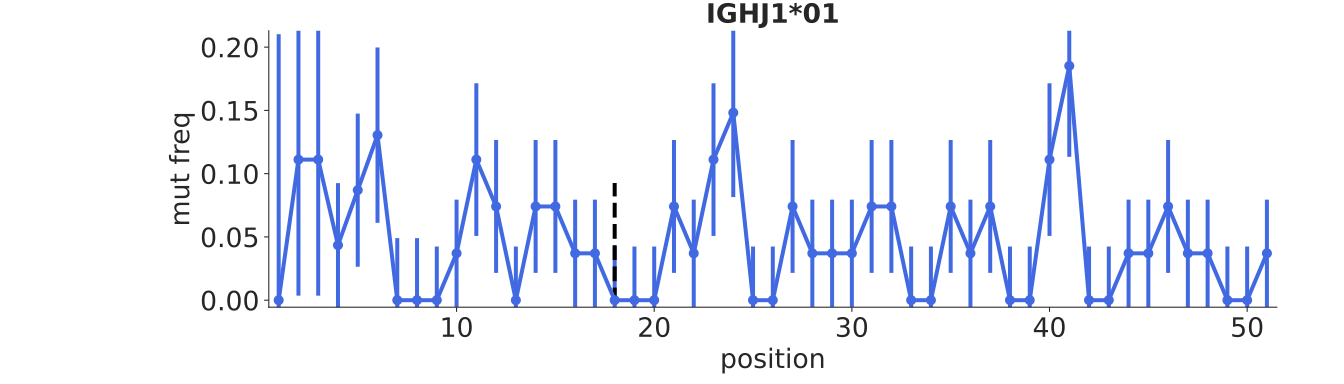

The data file committed next to this chart (first rows):
bin_low_edge, contents, binlabel, error
-0.5, 0.0, , 0.0
0.5, 0.0, , 0.2102
1.5, 0.1111, , 0.1076
2.5, 0.1111, , 0.1076
3.5, 0.04348, , 0.04902
4.5, 0.08696, , 0.06051
5.5, 0.1304, , 0.06927
6.5, 0.0, , 0.04902
7.5, 0.0, , 0.04902
8.5, 0.0, , 0.04239
9.5, 0.03704, , 0.04239
10.5, 0.1111, , 0.06034
11.5, 0.07407, , 0.05252
12.5, 0.0, , 0.04239
13.5, 0.07407, , 0.05252
14.5, 0.07407, , 0.05252
15.5, 0.03704, , 0.04239
16.5, 0.03704, , 0.04239
17.5, 0.0, , 0.04239
18.5, 0.0, , 0.04239
19.5, 0.0, , 0.04239
20.5, 0.07407, , 0.05252
21.5, 0.03704, , 0.04239
22.5, 0.1111, , 0.06034
23.5, 0.1481, , 0.06667
24.5, 0.0, , 0.04239
25.5, 0.0, , 0.04239
26.5, 0.07407, , 0.05252
27.5, 0.03704, , 0.04239
28.5, 0.03704, , 0.04239
29.5, 0.03704, , 0.04239
30.5, 0.07407, , 0.05252
31.5, 0.07407, , 0.05252
32.5, 0.0, , 0.04239
33.5, 0.0, , 0.04239
34.5, 0.07407, , 0.05252
35.5, 0.03704, , 0.04239
36.5, 0.07407, , 0.05252
37.5, 0.0, , 0.04239
38.5, 0.0, , 0.04239
39.5, 0.1111, , 0.06034
40.5, 0.1852, , 0.07189
41.5, 0.0, , 0.04239
42.5, 0.0, , 0.04239
43.5, 0.03704, , 0.04239
44.5, 0.03704, , 0.04239
45.5, 0.07407, , 0.05252
46.5, 0.03704, , 0.04239
47.5, 0.03704, , 0.04239
48.5, 0.0, , 0.04239
49.5, 0.0, , 0.04239
50.5, 0.03704, , 0.04239
51.5, 0.0, , 0.0
